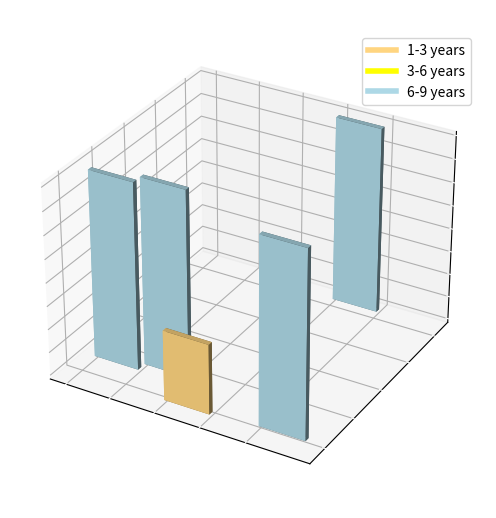

Here is the Python script that generated this plot:
import matplotlib.pyplot as plt
from mpl_toolkits.mplot3d import Axes3D
from matplotlib import cm
from matplotlib.lines import Line2D

# Data
models = ['Model Y', 'Model 3', 'Leaf', 'Model S', 'Bolt EV']
prices = [33890, 35990, 28140, 71090, 29280]
warranty = ['8yrs or 1lac miles', '8yrs or 1lac miles', '3yrs or 36000 miles', '8yrs or 1.5 lac miles', '8yrs or 1 lac miles']

# Convert warranty information to numerical values for plotting
warranty_numeric = []
for w in warranty:
    if '8yrs' in w:
        warranty_numeric.append(8)
    else:
        warranty_numeric.append(3)  # Assuming all other warranties are for 3 years

# Determine color for each bar based on warranty
colors = []
for w in warranty_numeric:
    if w <= 3:
        colors.append('#FFD580')
    elif w <= 6:
        colors.append('yellow')
    else:
        colors.append('#ADD8E6')

# Plot
fig = plt.figure(figsize=(10, 6))
ax = fig.add_subplot(111, projection='3d')

# Plotting the data
xpos = range(len(models))
ypos = prices
zpos = [0] * len(models)
dx = [1] * len(models)  # Width of bars along the x-axis
dy = [1000] * len(models)  # Width of bars along the y-axis
dz = warranty_numeric  # Height of bars along the z-axis

bars = ax.bar3d(xpos, ypos, zpos, dx, dy, dz, color=colors)

# Adding labels and title
ax.set_xlabel('Car Models', labelpad=22)
ax.set_ylabel('Price ($)', labelpad=10)
ax.set_zlabel('Battery Warranty (Years)', labelpad=10)
ax.set_title('3D Bar Plot: Car Prices and Battery Warranty')

# Setting ticks and tick labels
ax.set_xticks(xpos)
ax.set_xticklabels(models, rotation=45, ha='right')
ax.set_yticks(range(30000, 75000, 10000))

# Add color legend
legend_elements = [Line2D([0], [0], color='#FFD580', lw=4, label='1-3 years'),
                   Line2D([0], [0], color='yellow', lw=4, label='3-6 years'),
                   Line2D([0], [0], color='#ADD8E6', lw=4, label='6-9 years')]
ax.legend(handles=legend_elements, loc='upper right', bbox_to_anchor=(1, 1))

# Show plot
plt.tight_layout()
# Save the image with transparent background
# Here we set the transparent background and the axis and the data should be white coloured
# The numbers displayed on the axes will be white and the numbers displayed over the bars will be white as well

fig.patch.set_alpha(0)
fig.patch.set_facecolor('none')
ax.set_facecolor('none')
ax.xaxis.label.set_color('white')
ax.yaxis.label.set_color('white')
ax.zaxis.label.set_color('white')
ax.title.set_color('white')
ax.tick_params(axis='x', colors='white')
ax.tick_params(axis='y', colors='white')
ax.tick_params(axis='z', colors='white')

plt.savefig('Battery_warranty_1', transparent=True)
plt.show()